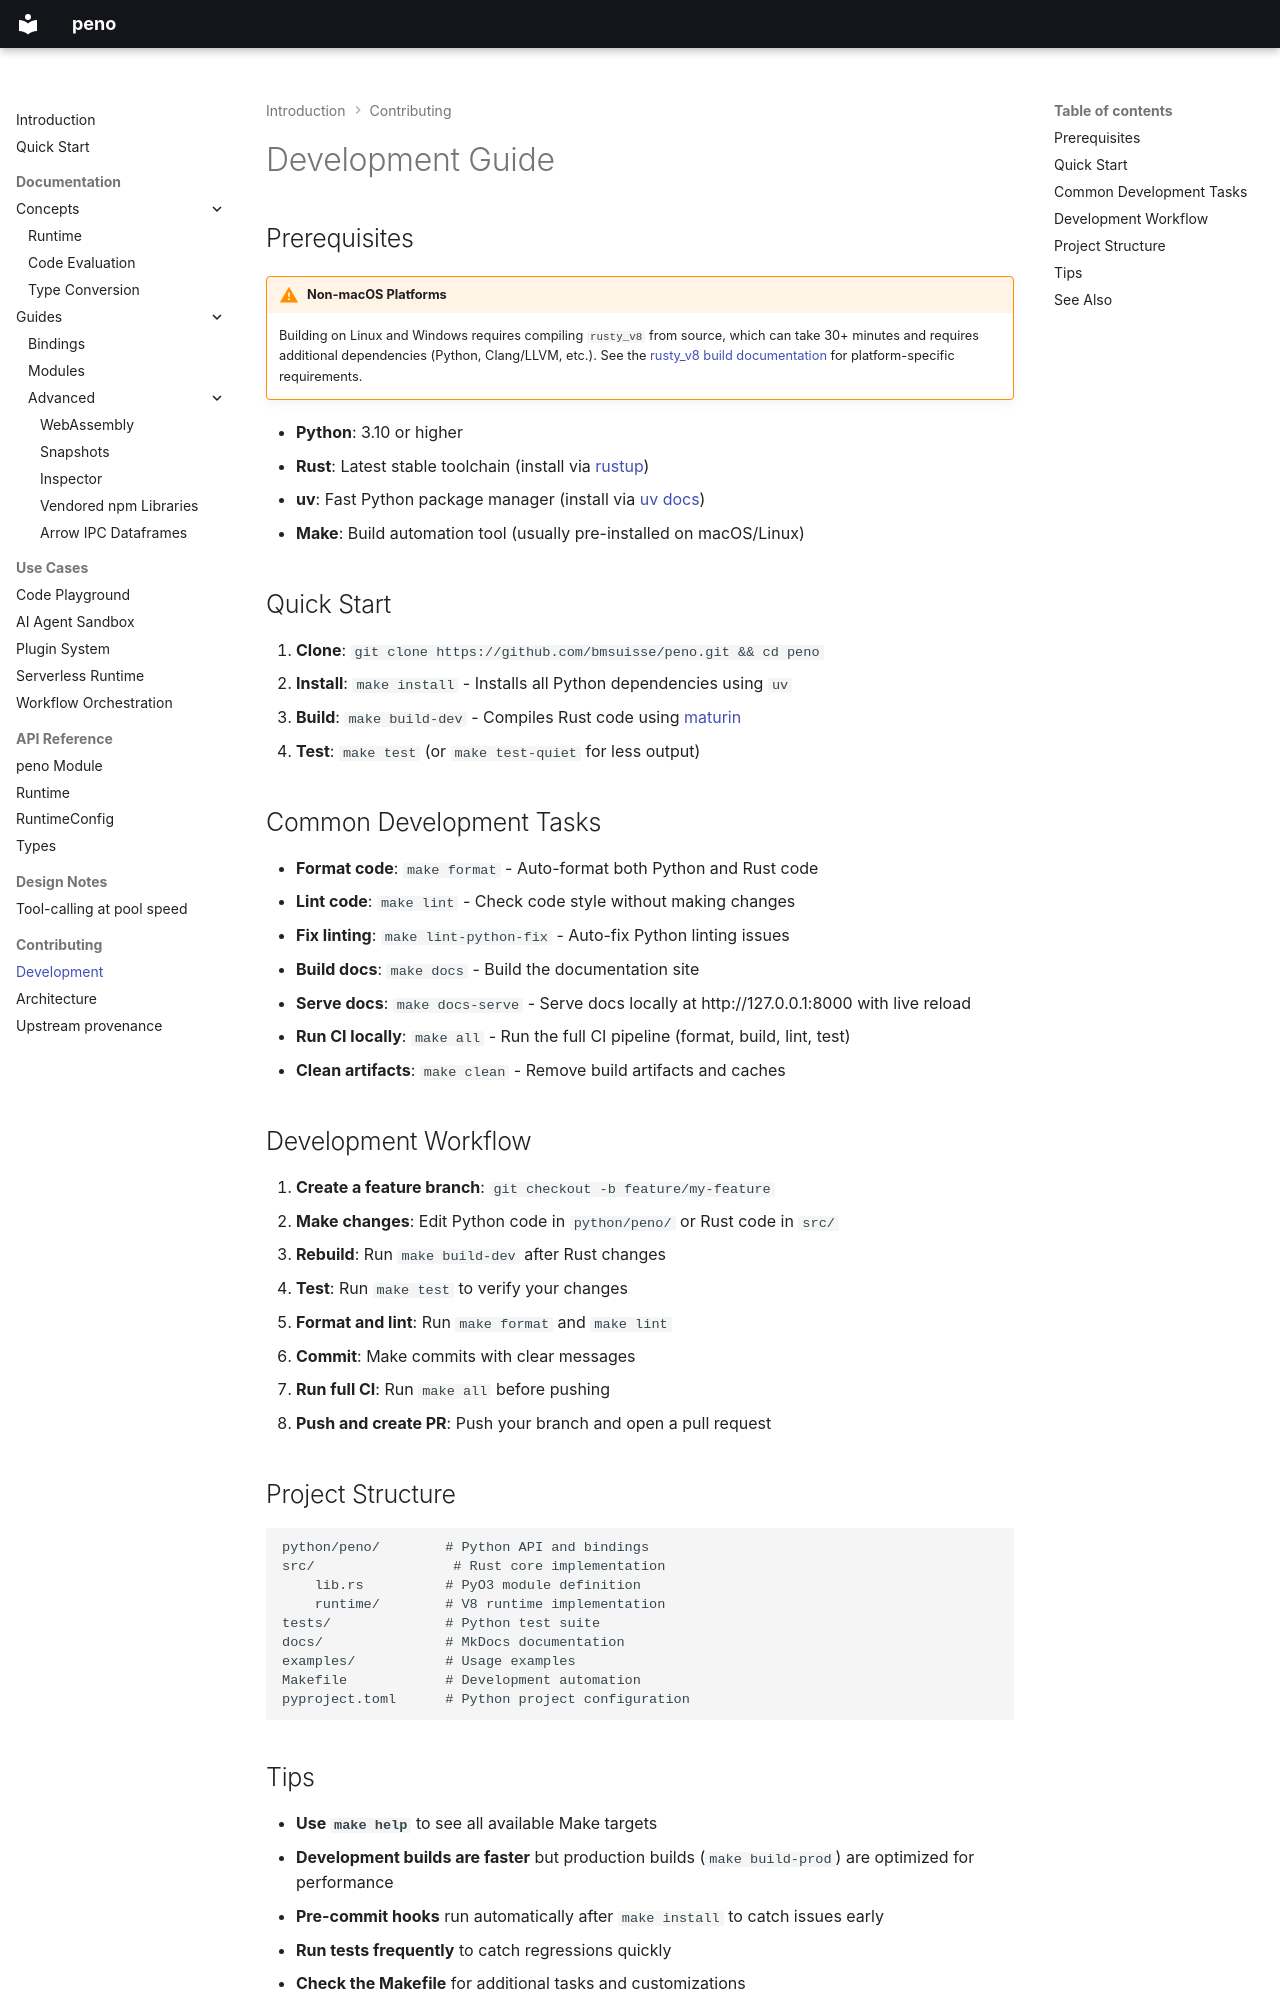

repository: bmsuisse/peno · page: contributing/development/index.html · generator: mkdocs

# Development Guide

## Prerequisites

!!! warning "Non-macOS Platforms"
    Building on Linux and Windows requires compiling `rusty_v8` from source, which can take 30+ minutes and requires additional dependencies (Python, Clang/LLVM, etc.). See the [rusty_v8 build documentation](https://github.com/denoland/rusty_v8?tab=readme-ov-file#build-v8-from-source) for platform-specific requirements.

- **Python**: 3.10 or higher
- **Rust**: Latest stable toolchain (install via [rustup](https://rust-lang.org/tools/install/))
- **uv**: Fast Python package manager (install via [uv docs](https://docs.astral.sh/uv/getting-started/installation/))
- **Make**: Build automation tool (usually pre-installed on macOS/Linux)

## Quick Start

1. **Clone**: `git clone https://github.com/bmsuisse/peno.git && cd peno`
2. **Install**: `make install` - Installs all Python dependencies using `uv`
3. **Build**: `make build-dev` - Compiles Rust code using [maturin](https://www.maturin.rs/)
4. **Test**: `make test` (or `make test-quiet` for less output)

## Common Development Tasks

- **Format code**: `make format` - Auto-format both Python and Rust code
- **Lint code**: `make lint` - Check code style without making changes
- **Fix linting**: `make lint-python-fix` - Auto-fix Python linting issues
- **Build docs**: `make docs` - Build the documentation site
- **Serve docs**: `make docs-serve` - Serve docs locally at http://127.0.0.1:8000 with live reload
- **Run CI locally**: `make all` - Run the full CI pipeline (format, build, lint, test)
- **Clean artifacts**: `make clean` - Remove build artifacts and caches

## Development Workflow

1. **Create a feature branch**: `git checkout -b feature/my-feature`
2. **Make changes**: Edit Python code in `python/peno/` or Rust code in `src/`
3. **Rebuild**: Run `make build-dev` after Rust changes
4. **Test**: Run `make test` to verify your changes
5. **Format and lint**: Run `make format` and `make lint`
6. **Commit**: Make commits with clear messages
7. **Run full CI**: Run `make all` before pushing
8. **Push and create PR**: Push your branch and open a pull request

## Project Structure

```
python/peno/        # Python API and bindings
src/                 # Rust core implementation
    lib.rs          # PyO3 module definition
    runtime/        # V8 runtime implementation
tests/              # Python test suite
docs/               # MkDocs documentation
examples/           # Usage examples
Makefile            # Development automation
pyproject.toml      # Python project configuration
```
